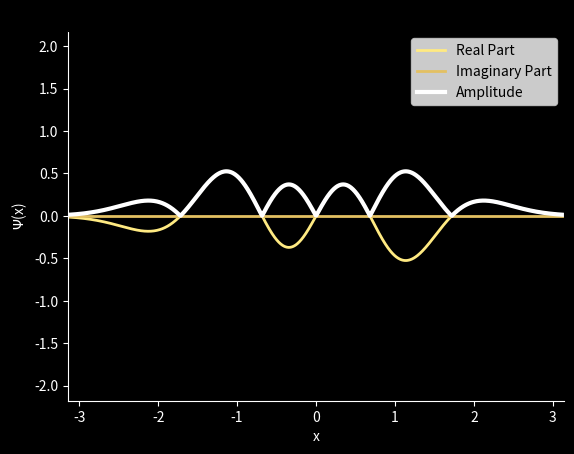

The matplotlib source for this figure:
import math
from matplotlib.animation import FuncAnimation
import numpy as np
import matplotlib.pyplot as plt


def hermite_polynomial(n):
    if n == 0:
        return lambda x: np.ones_like(x)  # H_0(x) = 1
    elif n == 1:
        return lambda x: 2 * x  # H_1(x) = 2x
    else:
        H_n_minus_1 = hermite_polynomial(n - 1)
        H_n_minus_2 = hermite_polynomial(n - 2)
        return lambda x: 2 * x * H_n_minus_1(x) - 2 * (n - 1) * H_n_minus_2(x)


def evolve(n_functions, x, time_steps=1000, dt=0.1):
    evolved_sum = []
    t = 0
    for _ in range(time_steps):
        W_sum = np.zeros_like(x, dtype=np.complex128)
        for n in state:
            H_n = hermite_polynomial(n)(x)
            W_n = 1/np.sqrt(2**(n/2)*math.factorial(n))*np.exp(-x**2)*H_n*np.exp(1j * n**2 * t)
            W_sum += W_n
        evolved_sum.append(W_sum)
        t += dt
    return np.array(evolved_sum)

def animate_array(real_array, imag_array, amplitude,x, interval=10, save_as=None):

    if real_array.ndim != 2 or imag_array.ndim != 2:
        raise ValueError("Input arrays must be 2D.")

    time_steps, num_points = real_array.shape

    fig, ax = plt.subplots()
    real_line, = ax.plot(x, real_array[0], lw=2, label="Real Part", color='#ffea82')
    imag_line, = ax.plot(x, imag_array[0], lw=2, label="Imaginary Part", color='#e3c062')
    Amplitude_line, = ax.plot(x, np.sqrt(imag_array[0]**2+real_array[0]**2), lw=3, label="Amplitude", color='white')

    ax.set_xlim(x[0], x[-1])
    ax.set_ylim(np.min(imag_array), np.max(real_array))
    ax.set_title("Time Evolution of Functions")
    ax.set_xlabel("x")
    ax.set_ylabel("$\Psi$(x)")
    ax.legend()
    fig.patch.set_facecolor('black')  # Figure background
    ax.set_facecolor('black')  # Axes background

    # Customize ticks and labels
    ax.tick_params(colors='white')  # Tick color
    ax.spines['bottom'].set_color('white')  # Axis spine color
    ax.spines['left'].set_color('white')
    ax.xaxis.label.set_color('white')  # X-axis label color
    ax.yaxis.label.set_color('white')  # Y-axis label color


    def update(frame):
        real_line.set_ydata(real_array[frame])
        imag_line.set_ydata(imag_array[frame])
        Amplitude_line.set_ydata(np.sqrt(imag_array[frame]**2+real_array[frame]**2))
        ax.set_title(f"Time Step: {frame}")
        return real_line, imag_line, Amplitude_line

    anim = FuncAnimation(
        fig, update, frames=time_steps, interval=interval, blit=True
    )

    if save_as:
        anim.save(save_as, writer="ffmpeg")

    plt.show()

# Main program

x = np.linspace(-np.pi, np.pi, 1000)  # x values
state = [3,5]  # Number of functions \( \sin(nx) \)
time_steps = 1000  # Number of time steps
dt = 0.01  # Time step size

# Evolve n sinusoidal functions over time and calculate their sum
evolved_sum = evolve(state, x, time_steps=time_steps, dt=dt)

    # Animate the real and imaginary parts
animate_array(evolved_sum.real, evolved_sum.imag, np.sqrt(evolved_sum.real**2+ evolved_sum.imag**2),x, interval=50)






